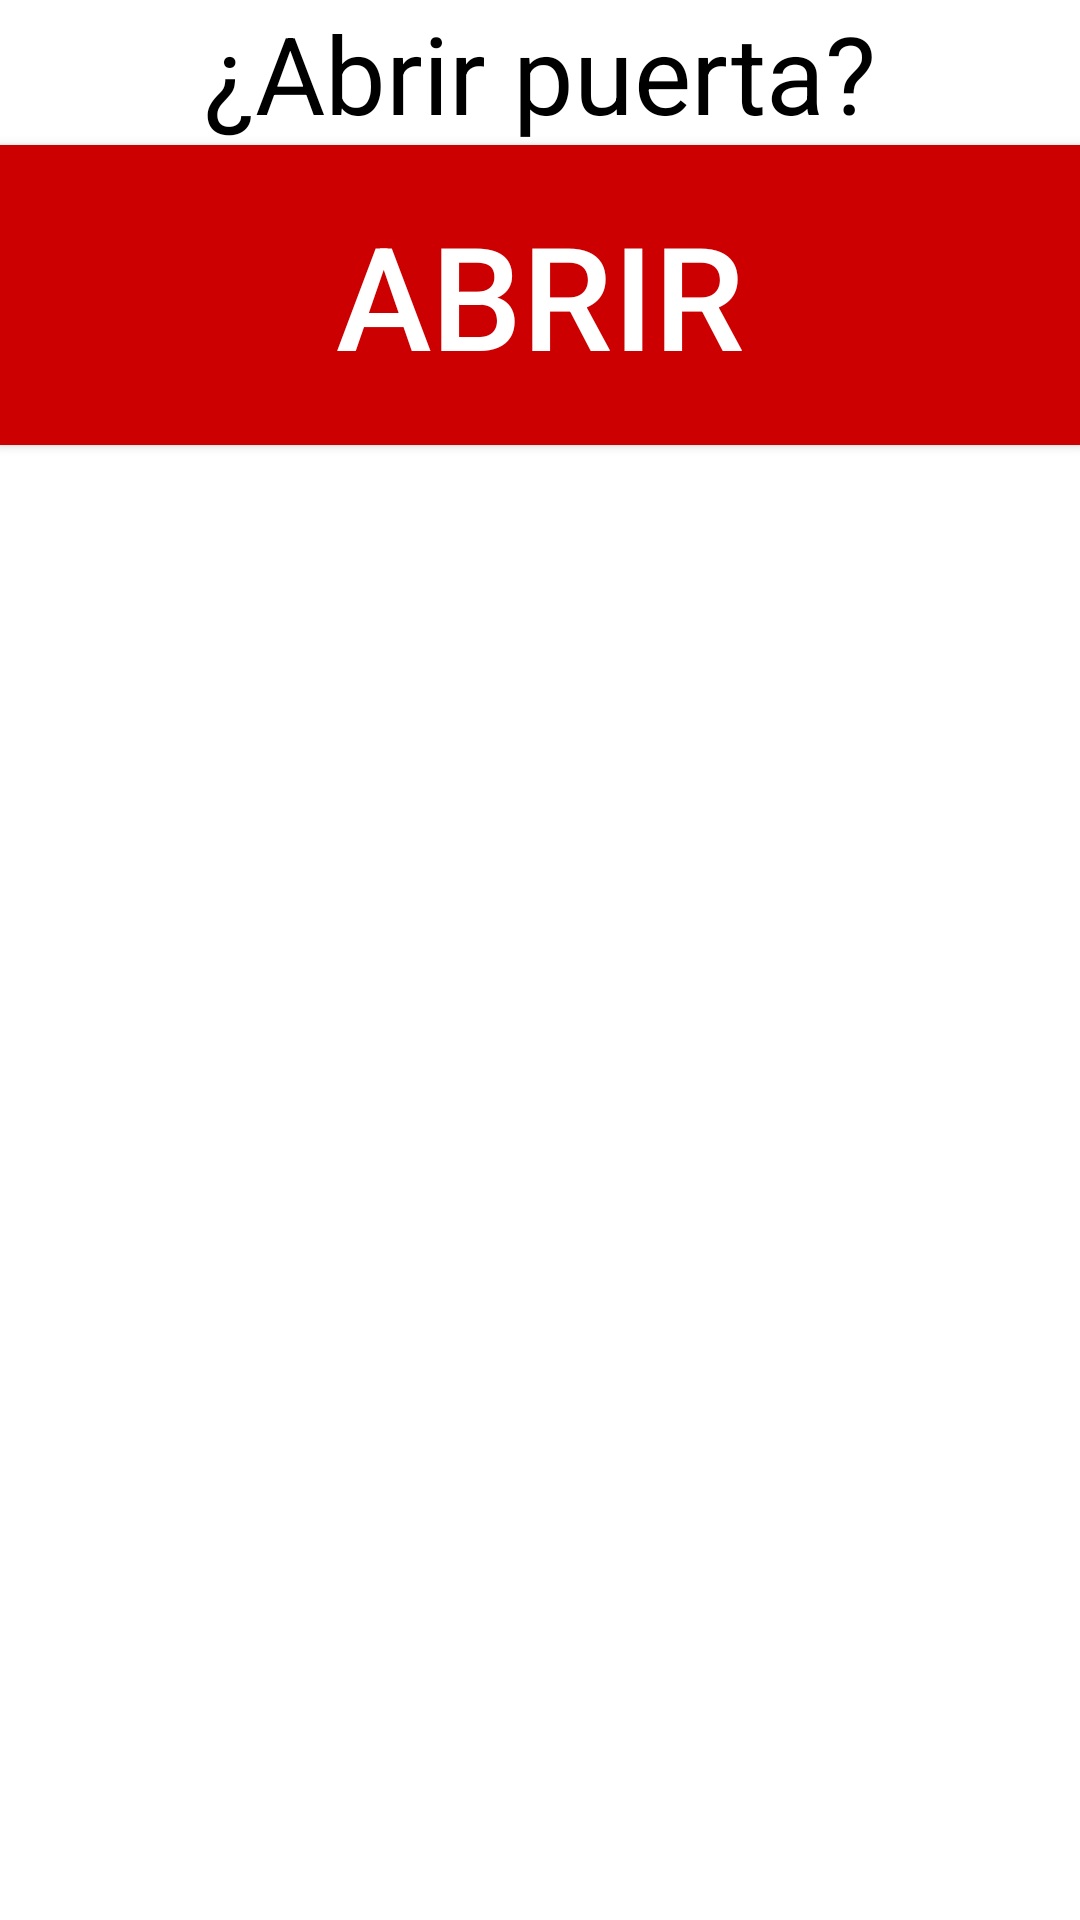

Write the Android layout XML for this screen, with the resource values it uses.
<!-- AndroidManifest.xml: fallback theme Theme.MaterialComponents.DayNight.NoActionBar -->
<!-- res/layout/abrir_puerta_dialog.xml -->
<?xml version="1.0" encoding="utf-8"?>
<LinearLayout xmlns:android="http://schemas.android.com/apk/res/android"
    android:orientation="vertical" android:layout_width="match_parent"
    android:layout_height="match_parent">

    <TextView
        android:id="@+id/textView"
        android:layout_width="wrap_content"
        android:layout_height="wrap_content"
        android:layout_gravity="center"
        android:text="¿Abrir puerta?"
        android:textColor="@android:color/background_dark"
        android:textSize="36sp" />

    <Button
        android:id="@+id/btnAbrirConfirmar"
        android:layout_width="match_parent"
        android:layout_height="100dip"
        android:background="@color/colorPrimary"
        android:text="ABRIR"
        android:textColor="@android:color/background_light"
        android:textSize="@android:dimen/app_icon_size" />

</LinearLayout>
<!-- resources referenced by this layout -->
<resources>
  <color name="colorPrimary">#cc0000</color>
</resources>
